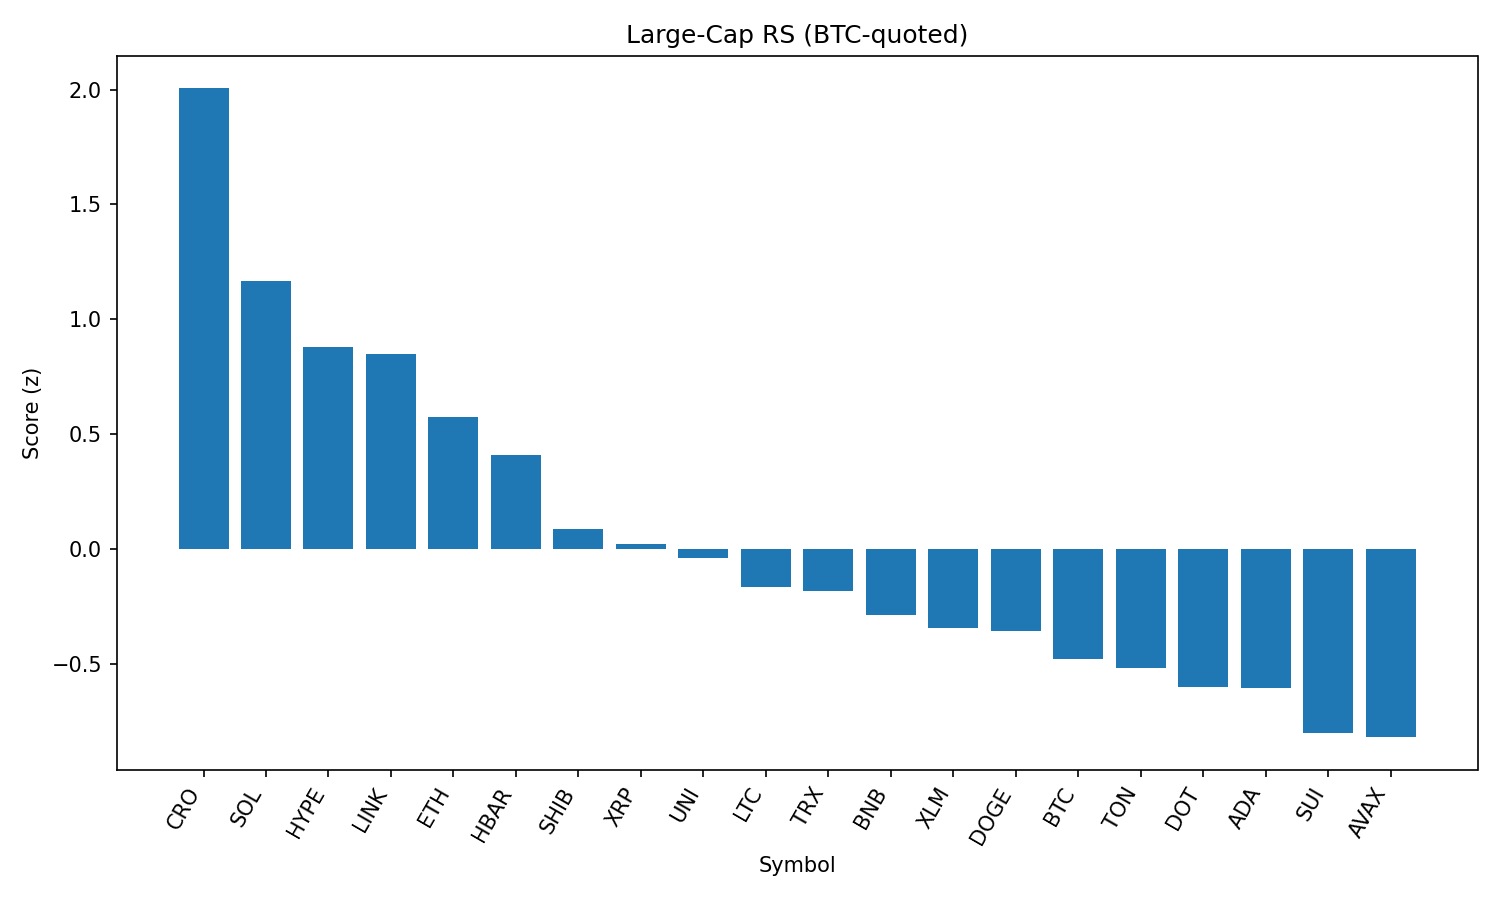

Values plotted in this chart, from the file beside it:
rank, name, symbol, price_btc, price_usd, pct_1h_btc, pct_24h_btc, pct_7d_btc, market_cap_rank, market_cap_usd, volume_usd, score
1, Cronos, CRO, 1.39e-06, 0.1592, 1.052, 3.595, 6.829, 36, 5343460405, 34310781, 2.005
2, Solana, SOL, 0.001789, 205.1, 0.5789, 2.245, 9.981, 6, 110926365467, 7047833848, 1.168
3, Hyperliquid, HYPE, 0.0003832, 43.93, 0.9246, 0.9197, -4.053, 15, 14665122893, 139829541, 0.8785
4, Chainlink, LINK, 0.0002246, 25.75, 0.7293, 0.03838, 7.878, 13, 17469143157, 1114534983, 0.8483
5, Ethereum, ETH, 0.04157, 4766, 0.3303, 1.29, 8.22, 2, 575795726739, 22741850436, 0.5719
6, Hedera, HBAR, 2.15e-06, 0.2464, 0.7588, -0.7552, -0.8953, 23, 10449173065, 171709191, 0.4087
7, Shiba Inu, SHIB, 1.12369e-10, 1.289e-05, 0.6158, -1.609, 0.8394, 29, 7595707770, 167068627, 0.08668
8, XRP, XRP, 2.636e-05, 3.02, 0.3033, 0.486, -0.07714, 3, 179705409362, 2990903294, 0.02126
9, Uniswap, UNI, 9.594e-05, 11.0, 0.5156, -1.737, 2.16, 31, 6607487942, 368593994, -0.03946
10, Litecoin, LTC, 0.00104, 119.2, 0.4221, -1.392, 0.5727, 25, 9096332268, 401668629, -0.1669
11, TRON, TRX, 3.18e-06, 0.3651, -0.06337, 0.9478, 6.942, 10, 34574697460, 678977822, -0.1837
12, BNB, BNB, 0.00754, 864.5, 0.4339, -2.69, 3.807, 5, 120415737116, 1299044054, -0.2904
13, Stellar, XLM, 3.55e-06, 0.407, 0.281, -0.6985, -2.402, 18, 12778537686, 162149358, -0.346
14, Dogecoin, DOGE, 2.01e-06, 0.2306, 0.3152, -1.744, 1.546, 9, 34794657502, 1600539236, -0.3573
15, Bitcoin, BTC, 1.0, 114650, 0.0, 0.0, 0.0, 1, 2283041662273, 24553609521, -0.4795
16, Toncoin, TON, 2.896e-05, 3.32, 0.1253, -0.4861, -1.977, 27, 8535962371, 136590017, -0.5196
17, Polkadot, DOT, 3.533e-05, 4.05, 0.1144, -1.679, 2.834, 33, 6171421059, 258961983, -0.6008
18, Cardano, ADA, 7.83e-06, 0.8978, 0.2286, -1.22, -4.599, 11, 32752543638, 1353573136, -0.6054
19, Sui, SUI, 3.168e-05, 3.63, 0.1659, -2.13, -2.404, 19, 12756457664, 872453276, -0.8041
20, Avalanche, AVAX, 0.0002192, 25.14, 0.2437, -4.114, 4.948, 22, 10617778826, 903846076, -0.8207
21, Bitcoin Cash, BCH, 0.005175, 593.3, -0.4303, 1.026, 3.72, 21, 11817134626, 166636987, -0.8334
